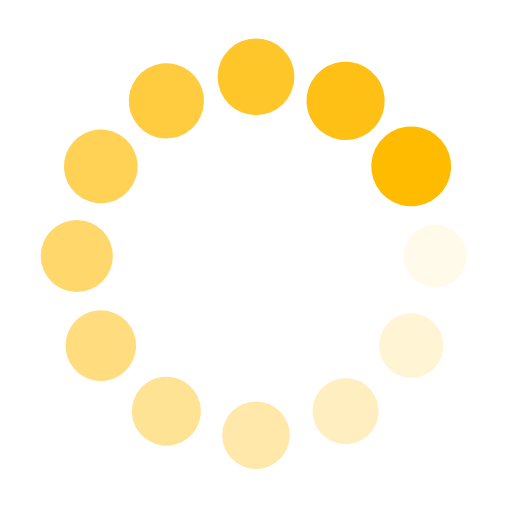
t = 0.00 s
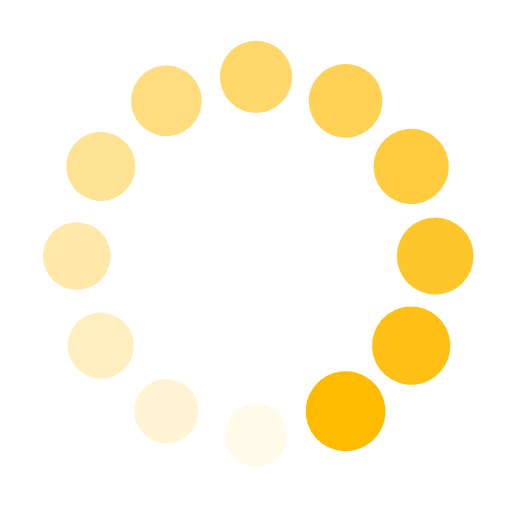
t = 0.25 s
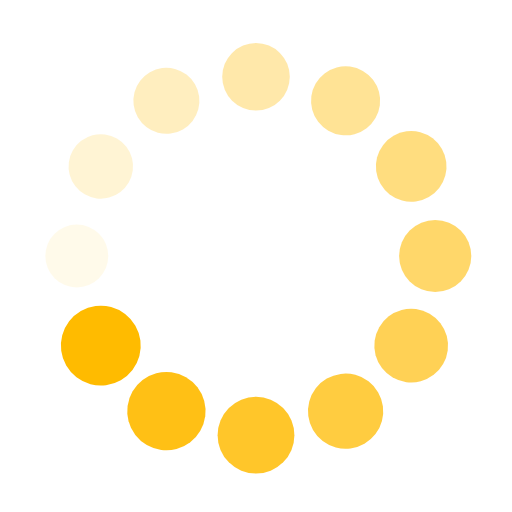
t = 0.50 s
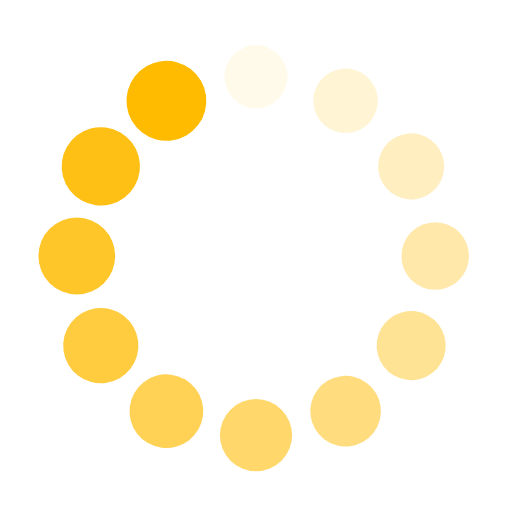
t = 0.75 s

The animated SVG that drew these frames (rendered in a browser with its animation timeline set to each time). Animation: 24 SMIL elements (animate=12,animateTransform=12); one cycle of 1.00 s, repeats indefinitely.

<svg class="lds-spin" width="200px" height="200px" xmlns="http://www.w3.org/2000/svg" xmlns:xlink="http://www.w3.org/1999/xlink" viewBox="0 0 100 100" preserveAspectRatio="xMidYMid" style="shape-rendering: auto; animation-play-state: running; animation-delay: 0s; background: none;"><g transform="translate(85,50)" class="" style="animation-play-state: running; animation-delay: 0s;">
<g transform="rotate(0)" class="" style="animation-play-state: running; animation-delay: 0s;">
<circle cx="0" cy="0" r="6" fill="#ffbb00" fill-opacity="1" class="" style="animation-play-state: running; animation-delay: 0s;" transform="scale(1.06159 1.06159)">
  <animateTransform attributeName="transform" type="scale" begin="-0.9166666666666666s" values="1.3 1.3;1 1" keyTimes="0;1" dur="1s" repeatCount="indefinite" class="" style="animation-play-state: running; animation-delay: 0s;"></animateTransform>
  <animate attributeName="fill-opacity" keyTimes="0;1" dur="1s" repeatCount="indefinite" values="1;0" begin="-0.9166666666666666s" class="" style="animation-play-state: running; animation-delay: 0s;"></animate>
</circle>
</g>
</g><g transform="translate(80.31088913245536,67.5)" class="" style="animation-play-state: running; animation-delay: 0s;">
<g transform="rotate(29.999999999999996)" class="" style="animation-play-state: running; animation-delay: 0s;">
<circle cx="0" cy="0" r="6" fill="#ffbb00" fill-opacity="0.9166666666666666" class="" style="animation-play-state: running; animation-delay: 0s;" transform="scale(1.08659 1.08659)">
  <animateTransform attributeName="transform" type="scale" begin="-0.8333333333333334s" values="1.3 1.3;1 1" keyTimes="0;1" dur="1s" repeatCount="indefinite" class="" style="animation-play-state: running; animation-delay: 0s;"></animateTransform>
  <animate attributeName="fill-opacity" keyTimes="0;1" dur="1s" repeatCount="indefinite" values="1;0" begin="-0.8333333333333334s" class="" style="animation-play-state: running; animation-delay: 0s;"></animate>
</circle>
</g>
</g><g transform="translate(67.5,80.31088913245534)" class="" style="animation-play-state: running; animation-delay: 0s;">
<g transform="rotate(59.99999999999999)" class="" style="animation-play-state: running; animation-delay: 0s;">
<circle cx="0" cy="0" r="6" fill="#ffbb00" fill-opacity="0.8333333333333334" class="" style="animation-play-state: running; animation-delay: 0s;" transform="scale(1.11159 1.11159)">
  <animateTransform attributeName="transform" type="scale" begin="-0.75s" values="1.3 1.3;1 1" keyTimes="0;1" dur="1s" repeatCount="indefinite" class="" style="animation-play-state: running; animation-delay: 0s;"></animateTransform>
  <animate attributeName="fill-opacity" keyTimes="0;1" dur="1s" repeatCount="indefinite" values="1;0" begin="-0.75s" class="" style="animation-play-state: running; animation-delay: 0s;"></animate>
</circle>
</g>
</g><g transform="translate(50,85)" class="" style="animation-play-state: running; animation-delay: 0s;">
<g transform="rotate(90)" class="" style="animation-play-state: running; animation-delay: 0s;">
<circle cx="0" cy="0" r="6" fill="#ffbb00" fill-opacity="0.75" class="" style="animation-play-state: running; animation-delay: 0s;" transform="scale(1.13659 1.13659)">
  <animateTransform attributeName="transform" type="scale" begin="-0.6666666666666666s" values="1.3 1.3;1 1" keyTimes="0;1" dur="1s" repeatCount="indefinite" class="" style="animation-play-state: running; animation-delay: 0s;"></animateTransform>
  <animate attributeName="fill-opacity" keyTimes="0;1" dur="1s" repeatCount="indefinite" values="1;0" begin="-0.6666666666666666s" class="" style="animation-play-state: running; animation-delay: 0s;"></animate>
</circle>
</g>
</g><g transform="translate(32.50000000000001,80.31088913245536)" class="" style="animation-play-state: running; animation-delay: 0s;">
<g transform="rotate(119.99999999999999)" class="" style="animation-play-state: running; animation-delay: 0s;">
<circle cx="0" cy="0" r="6" fill="#ffbb00" fill-opacity="0.6666666666666666" class="" style="animation-play-state: running; animation-delay: 0s;" transform="scale(1.16159 1.16159)">
  <animateTransform attributeName="transform" type="scale" begin="-0.5833333333333334s" values="1.3 1.3;1 1" keyTimes="0;1" dur="1s" repeatCount="indefinite" class="" style="animation-play-state: running; animation-delay: 0s;"></animateTransform>
  <animate attributeName="fill-opacity" keyTimes="0;1" dur="1s" repeatCount="indefinite" values="1;0" begin="-0.5833333333333334s" class="" style="animation-play-state: running; animation-delay: 0s;"></animate>
</circle>
</g>
</g><g transform="translate(19.689110867544645,67.5)" class="" style="animation-play-state: running; animation-delay: 0s;">
<g transform="rotate(150.00000000000003)" class="" style="animation-play-state: running; animation-delay: 0s;">
<circle cx="0" cy="0" r="6" fill="#ffbb00" fill-opacity="0.5833333333333334" class="" style="animation-play-state: running; animation-delay: 0s;" transform="scale(1.18659 1.18659)">
  <animateTransform attributeName="transform" type="scale" begin="-0.5s" values="1.3 1.3;1 1" keyTimes="0;1" dur="1s" repeatCount="indefinite" class="" style="animation-play-state: running; animation-delay: 0s;"></animateTransform>
  <animate attributeName="fill-opacity" keyTimes="0;1" dur="1s" repeatCount="indefinite" values="1;0" begin="-0.5s" class="" style="animation-play-state: running; animation-delay: 0s;"></animate>
</circle>
</g>
</g><g transform="translate(15,50.00000000000001)" class="" style="animation-play-state: running; animation-delay: 0s;">
<g transform="rotate(180)" class="" style="animation-play-state: running; animation-delay: 0s;">
<circle cx="0" cy="0" r="6" fill="#ffbb00" fill-opacity="0.5" class="" style="animation-play-state: running; animation-delay: 0s;" transform="scale(1.21159 1.21159)">
  <animateTransform attributeName="transform" type="scale" begin="-0.4166666666666667s" values="1.3 1.3;1 1" keyTimes="0;1" dur="1s" repeatCount="indefinite" class="" style="animation-play-state: running; animation-delay: 0s;"></animateTransform>
  <animate attributeName="fill-opacity" keyTimes="0;1" dur="1s" repeatCount="indefinite" values="1;0" begin="-0.4166666666666667s" class="" style="animation-play-state: running; animation-delay: 0s;"></animate>
</circle>
</g>
</g><g transform="translate(19.689110867544642,32.500000000000014)" class="" style="animation-play-state: running; animation-delay: 0s;">
<g transform="rotate(209.99999999999997)" class="" style="animation-play-state: running; animation-delay: 0s;">
<circle cx="0" cy="0" r="6" fill="#ffbb00" fill-opacity="0.4166666666666667" class="" style="animation-play-state: running; animation-delay: 0s;" transform="scale(1.23659 1.23659)">
  <animateTransform attributeName="transform" type="scale" begin="-0.3333333333333333s" values="1.3 1.3;1 1" keyTimes="0;1" dur="1s" repeatCount="indefinite" class="" style="animation-play-state: running; animation-delay: 0s;"></animateTransform>
  <animate attributeName="fill-opacity" keyTimes="0;1" dur="1s" repeatCount="indefinite" values="1;0" begin="-0.3333333333333333s" class="" style="animation-play-state: running; animation-delay: 0s;"></animate>
</circle>
</g>
</g><g transform="translate(32.499999999999986,19.689110867544652)" class="" style="animation-play-state: running; animation-delay: 0s;">
<g transform="rotate(239.99999999999997)" class="" style="animation-play-state: running; animation-delay: 0s;">
<circle cx="0" cy="0" r="6" fill="#ffbb00" fill-opacity="0.3333333333333333" class="" style="animation-play-state: running; animation-delay: 0s;" transform="scale(1.26159 1.26159)">
  <animateTransform attributeName="transform" type="scale" begin="-0.25s" values="1.3 1.3;1 1" keyTimes="0;1" dur="1s" repeatCount="indefinite" class="" style="animation-play-state: running; animation-delay: 0s;"></animateTransform>
  <animate attributeName="fill-opacity" keyTimes="0;1" dur="1s" repeatCount="indefinite" values="1;0" begin="-0.25s" class="" style="animation-play-state: running; animation-delay: 0s;"></animate>
</circle>
</g>
</g><g transform="translate(49.99999999999999,15)" class="" style="animation-play-state: running; animation-delay: 0s;">
<g transform="rotate(270)" class="" style="animation-play-state: running; animation-delay: 0s;">
<circle cx="0" cy="0" r="6" fill="#ffbb00" fill-opacity="0.25" class="" style="animation-play-state: running; animation-delay: 0s;" transform="scale(1.28659 1.28659)">
  <animateTransform attributeName="transform" type="scale" begin="-0.16666666666666666s" values="1.3 1.3;1 1" keyTimes="0;1" dur="1s" repeatCount="indefinite" class="" style="animation-play-state: running; animation-delay: 0s;"></animateTransform>
  <animate attributeName="fill-opacity" keyTimes="0;1" dur="1s" repeatCount="indefinite" values="1;0" begin="-0.16666666666666666s" class="" style="animation-play-state: running; animation-delay: 0s;"></animate>
</circle>
</g>
</g><g transform="translate(67.5,19.68911086754465)" class="" style="animation-play-state: running; animation-delay: 0s;">
<g transform="rotate(300.00000000000006)" class="" style="animation-play-state: running; animation-delay: 0s;">
<circle cx="0" cy="0" r="6" fill="#ffbb00" fill-opacity="0.16666666666666666" class="" style="animation-play-state: running; animation-delay: 0s;" transform="scale(1.01159 1.01159)">
  <animateTransform attributeName="transform" type="scale" begin="-0.08333333333333333s" values="1.3 1.3;1 1" keyTimes="0;1" dur="1s" repeatCount="indefinite" class="" style="animation-play-state: running; animation-delay: 0s;"></animateTransform>
  <animate attributeName="fill-opacity" keyTimes="0;1" dur="1s" repeatCount="indefinite" values="1;0" begin="-0.08333333333333333s" class="" style="animation-play-state: running; animation-delay: 0s;"></animate>
</circle>
</g>
</g><g transform="translate(80.31088913245534,32.499999999999986)" class="" style="animation-play-state: running; animation-delay: 0s;">
<g transform="rotate(329.99999999999994)" class="" style="animation-play-state: running; animation-delay: 0s;">
<circle cx="0" cy="0" r="6" fill="#ffbb00" fill-opacity="0.08333333333333333" class="" style="animation-play-state: running; animation-delay: 0s;" transform="scale(1.03659 1.03659)">
  <animateTransform attributeName="transform" type="scale" begin="0s" values="1.3 1.3;1 1" keyTimes="0;1" dur="1s" repeatCount="indefinite" class="" style="animation-play-state: running; animation-delay: 0s;"></animateTransform>
  <animate attributeName="fill-opacity" keyTimes="0;1" dur="1s" repeatCount="indefinite" values="1;0" begin="0s" class="" style="animation-play-state: running; animation-delay: 0s;"></animate>
</circle>
</g>
</g></svg>
